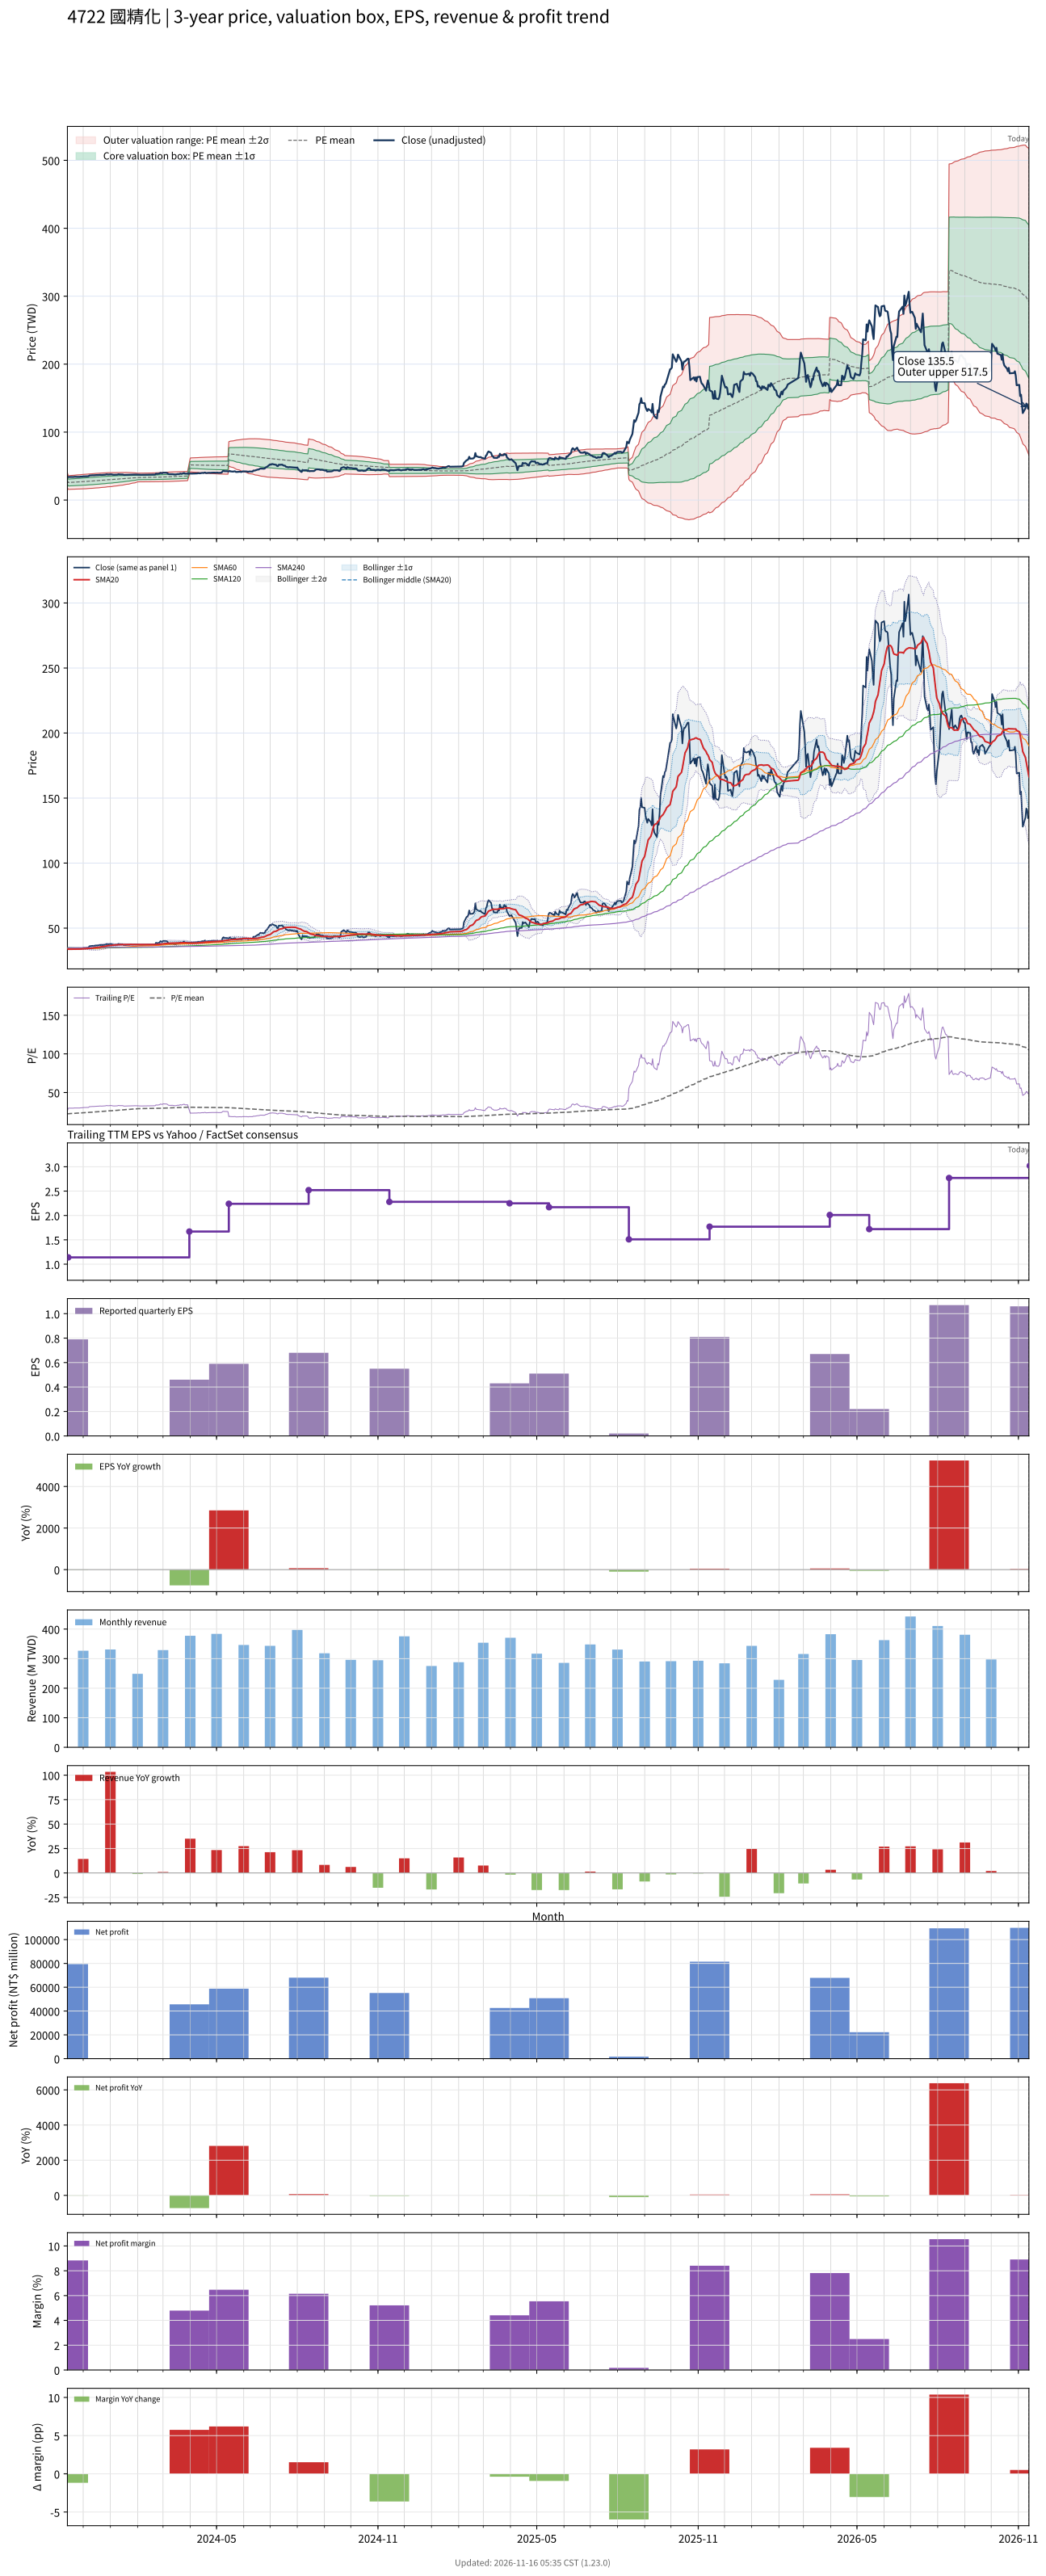

Source data for this figure (header and first rows):
# chart-version: skill-stock-dynamic-val…
date, close, available_date, period_end, eps, ttm_eps, pe, pe_mean, pe_std, price_m2, price_m1, price_mean, price_p1, price_p2, forward_eps, forward_pe, forward_pe_mean, forward_pe_std, forward_price_m2, forward_price_m1, forward_price_mean, forward_price_p1, forward_price_p2, sma20
2023-11-13, 34, 2023-08-14, 2023-06-30, 0.4, 1.29, 26.36, 22.44, 4.345, 17.74, 23.34, 28.95, 34.55, 40.16, , , , , , , , , , 33.84
2023-11-14, 33.9, 2023-11-14, 2023-09-30, 0.79, 1.14, 29.74, 22.54, 4.377, 15.71, 20.7, 25.69, 30.68, 35.67, , , , , , , , , , 33.83
2023-11-15, 33.9, 2023-11-14, 2023-09-30, 0.79, 1.14, 29.74, 22.63, 4.408, 15.75, 20.78, 25.8, 30.83, 35.85, , , , , , , , , , 33.82
2023-11-16, 33.95, 2023-11-14, 2023-09-30, 0.79, 1.14, 29.78, 22.73, 4.438, 15.79, 20.85, 25.91, 30.97, 36.03, , , , , , , , , , 33.82
2023-11-17, 33.95, 2023-11-14, 2023-09-30, 0.79, 1.14, 29.78, 22.82, 4.466, 15.84, 20.93, 26.02, 31.11, 36.2, , , , , , , , , , 33.82
2023-11-20, 33.95, 2023-11-14, 2023-09-30, 0.79, 1.14, 29.78, 22.92, 4.49, 15.89, 21.01, 26.13, 31.25, 36.37, , , , , , , , , , 33.83
2023-11-21, 34.2, 2023-11-14, 2023-09-30, 0.79, 1.14, 30, 23.02, 4.516, 15.94, 21.09, 26.24, 31.39, 36.53, , , , , , , , , , 33.84
2023-11-22, 34.15, 2023-11-14, 2023-09-30, 0.79, 1.14, 29.96, 23.12, 4.536, 16.01, 21.18, 26.35, 31.52, 36.7, , , , , , , , , , 33.85
2023-11-23, 34.15, 2023-11-14, 2023-09-30, 0.79, 1.14, 29.96, 23.22, 4.555, 16.08, 21.27, 26.47, 31.66, 36.85, , , , , , , , , , 33.87
2023-11-24, 34.15, 2023-11-14, 2023-09-30, 0.79, 1.14, 29.96, 23.31, 4.572, 16.15, 21.37, 26.58, 31.79, 37, , , , , , , , , , 33.89
2023-11-27, 34.15, 2023-11-14, 2023-09-30, 0.79, 1.14, 29.96, 23.41, 4.587, 16.23, 21.46, 26.69, 31.92, 37.15, , , , , , , , , , 33.91
2023-11-28, 34.4, 2023-11-14, 2023-09-30, 0.79, 1.14, 30.18, 23.51, 4.604, 16.31, 21.55, 26.8, 32.05, 37.3, , , , , , , , , , 33.95
2023-11-29, 34.45, 2023-11-14, 2023-09-30, 0.79, 1.14, 30.22, 23.61, 4.62, 16.38, 21.65, 26.92, 32.18, 37.45, , , , , , , , , , 34
2023-11-30, 34.5, 2023-11-14, 2023-09-30, 0.79, 1.14, 30.26, 23.71, 4.633, 16.47, 21.75, 27.03, 32.31, 37.59, , , , , , , , , , 34.05
2023-12-01, 34.8, 2023-11-14, 2023-09-30, 0.79, 1.14, 30.53, 23.81, 4.647, 16.55, 21.85, 27.15, 32.44, 37.74, , , , , , , , , , 34.11
2023-12-04, 34.8, 2023-11-14, 2023-09-30, 0.79, 1.14, 30.53, 23.91, 4.661, 16.63, 21.95, 27.26, 32.57, 37.89, , , , , , , , , , 34.16
2023-12-05, 34.95, 2023-11-14, 2023-09-30, 0.79, 1.14, 30.66, 24.02, 4.664, 16.75, 22.07, 27.38, 32.7, 38.02, , , , , , , , , , 34.21
2023-12-06, 35, 2023-11-14, 2023-09-30, 0.79, 1.14, 30.7, 24.13, 4.666, 16.87, 22.19, 27.51, 32.83, 38.15, , , , , , , , , , 34.27
2023-12-07, 35, 2023-11-14, 2023-09-30, 0.79, 1.14, 30.7, 24.24, 4.665, 17, 22.32, 27.63, 32.95, 38.27, , , , , , , , , , 34.32
2023-12-08, 36.1, 2023-11-14, 2023-09-30, 0.79, 1.14, 31.67, 24.36, 4.674, 17.11, 22.44, 27.77, 33.1, 38.42, , , , , , , , , , 34.42
2023-12-11, 36.4, 2023-11-14, 2023-09-30, 0.79, 1.14, 31.93, 24.48, 4.683, 17.23, 22.56, 27.9, 33.24, 38.58, , , , , , , , , , 34.54
2023-12-12, 36.45, 2023-11-14, 2023-09-30, 0.79, 1.14, 31.97, 24.6, 4.689, 17.35, 22.7, 28.04, 33.39, 38.73, , , , , , , , , , 34.67
2023-12-13, 36.4, 2023-11-14, 2023-09-30, 0.79, 1.14, 31.93, 24.72, 4.691, 17.48, 22.83, 28.18, 33.52, 38.87, , , , , , , , , , 34.8
2023-12-14, 36.55, 2023-11-14, 2023-09-30, 0.79, 1.14, 32.06, 24.84, 4.695, 17.61, 22.96, 28.31, 33.66, 39.02, , , , , , , , , , 34.92
2023-12-15, 36.65, 2023-11-14, 2023-09-30, 0.79, 1.14, 32.15, 24.96, 4.696, 17.74, 23.1, 28.45, 33.8, 39.16, , , , , , , , , , 35.06
2023-12-18, 36.75, 2023-11-14, 2023-09-30, 0.79, 1.14, 32.24, 25.08, 4.692, 17.89, 23.24, 28.59, 33.94, 39.29, , , , , , , , , , 35.2
2023-12-19, 36.9, 2023-11-14, 2023-09-30, 0.79, 1.14, 32.37, 25.2, 4.687, 18.04, 23.39, 28.73, 34.07, 39.42, , , , , , , , , , 35.34
2023-12-20, 37.1, 2023-11-14, 2023-09-30, 0.79, 1.14, 32.54, 25.33, 4.682, 18.2, 23.53, 28.87, 34.21, 39.55, , , , , , , , , , 35.48
2023-12-21, 36.95, 2023-11-14, 2023-09-30, 0.79, 1.14, 32.41, 25.45, 4.672, 18.36, 23.69, 29.01, 34.34, 39.67, , , , , , , , , , 35.62
2023-12-22, 36.95, 2023-11-14, 2023-09-30, 0.79, 1.14, 32.41, 25.57, 4.66, 18.53, 23.84, 29.15, 34.46, 39.78, , , , , , , , , , 35.76
2023-12-25, 37.1, 2023-11-14, 2023-09-30, 0.79, 1.14, 32.54, 25.7, 4.644, 18.71, 24, 29.29, 34.59, 39.88, , , , , , , , , , 35.91
2023-12-26, 37.3, 2023-11-14, 2023-09-30, 0.79, 1.14, 32.72, 25.82, 4.626, 18.89, 24.17, 29.44, 34.71, 39.99, , , , , , , , , , 36.05
2023-12-27, 37.55, 2023-11-14, 2023-09-30, 0.79, 1.14, 32.94, 25.95, 4.607, 19.08, 24.33, 29.59, 34.84, 40.09, , , , , , , , , , 36.21
2023-12-28, 37.85, 2023-11-14, 2023-09-30, 0.79, 1.14, 33.2, 26.08, 4.587, 19.28, 24.51, 29.74, 34.97, 40.19, , , , , , , , , , 36.38
2023-12-29, 37.5, 2023-11-14, 2023-09-30, 0.79, 1.14, 32.89, 26.21, 4.558, 19.49, 24.69, 29.88, 35.08, 40.28, , , , , , , , , , 36.51
2024-01-02, 37.8, 2023-11-14, 2023-09-30, 0.79, 1.14, 33.16, 26.35, 4.528, 19.71, 24.87, 30.03, 35.2, 40.36, , , , , , , , , , 36.66
2024-01-03, 37.45, 2023-11-14, 2023-09-30, 0.79, 1.14, 32.85, 26.47, 4.491, 19.94, 25.06, 30.18, 35.3, 40.42, , , , , , , , , , 36.79
2024-01-04, 37.25, 2023-11-14, 2023-09-30, 0.79, 1.14, 32.68, 26.6, 4.448, 20.18, 25.25, 30.33, 35.4, 40.47, , , , , , , , , , 36.9
2024-01-05, 37.15, 2023-11-14, 2023-09-30, 0.79, 1.14, 32.59, 26.73, 4.401, 20.44, 25.45, 30.47, 35.49, 40.5, , , , , , , , , , 37.01
2024-01-08, 37.35, 2023-11-14, 2023-09-30, 0.79, 1.14, 32.76, 26.85, 4.352, 20.69, 25.65, 30.61, 35.58, 40.54, , , , , , , , , , 37.07
2024-01-09, 37.35, 2023-11-14, 2023-09-30, 0.79, 1.14, 32.76, 26.98, 4.306, 20.94, 25.85, 30.76, 35.66, 40.57, , , , , , , , , , 37.12
2024-01-10, 37.9, 2023-11-14, 2023-09-30, 0.79, 1.14, 33.25, 27.11, 4.26, 21.19, 26.05, 30.9, 35.76, 40.61, , , , , , , , , , 37.19
2024-01-11, 37.75, 2023-11-14, 2023-09-30, 0.79, 1.14, 33.11, 27.23, 4.222, 21.41, 26.23, 31.04, 35.85, 40.67, , , , , , , , , , 37.26
2024-01-12, 37.65, 2023-11-14, 2023-09-30, 0.79, 1.14, 33.03, 27.35, 4.177, 21.66, 26.42, 31.18, 35.94, 40.7, , , , , , , , , , 37.31
2024-01-15, 37.65, 2023-11-14, 2023-09-30, 0.79, 1.14, 33.03, 27.47, 4.121, 21.93, 26.62, 31.32, 36.02, 40.72, , , , , , , , , , 37.36
2024-01-16, 37.15, 2023-11-14, 2023-09-30, 0.79, 1.14, 32.59, 27.6, 4.053, 22.22, 26.84, 31.46, 36.08, 40.7, , , , , , , , , , 37.38
2024-01-17, 36.95, 2023-11-14, 2023-09-30, 0.79, 1.14, 32.41, 27.72, 3.981, 22.52, 27.06, 31.6, 36.13, 40.67, , , , , , , , , , 37.38
2024-01-18, 36.95, 2023-11-14, 2023-09-30, 0.79, 1.14, 32.41, 27.83, 3.906, 22.82, 27.28, 31.73, 36.18, 40.64, , , , , , , , , , 37.38
2024-01-19, 37.1, 2023-11-14, 2023-09-30, 0.79, 1.14, 32.54, 27.95, 3.828, 23.14, 27.5, 31.87, 36.23, 40.59, , , , , , , , , , 37.38
2024-01-22, 37.25, 2023-11-14, 2023-09-30, 0.79, 1.14, 32.68, 28.07, 3.746, 23.46, 27.73, 32, 36.27, 40.54, , , , , , , , , , 37.4
2024-01-23, 37.2, 2023-11-14, 2023-09-30, 0.79, 1.14, 32.63, 28.19, 3.658, 23.8, 27.97, 32.14, 36.31, 40.48, , , , , , , , , , 37.41
2024-01-24, 37.5, 2023-11-14, 2023-09-30, 0.79, 1.14, 32.89, 28.32, 3.566, 24.15, 28.22, 32.28, 36.34, 40.41, , , , , , , , , , 37.41
2024-01-25, 37.5, 2023-11-14, 2023-09-30, 0.79, 1.14, 32.89, 28.44, 3.474, 24.5, 28.46, 32.42, 36.38, 40.34, , , , , , , , , , 37.41
2024-01-26, 37.35, 2023-11-14, 2023-09-30, 0.79, 1.14, 32.76, 28.56, 3.366, 24.88, 28.72, 32.55, 36.39, 40.23, , , , , , , , , , 37.39
2024-01-29, 37.5, 2023-11-14, 2023-09-30, 0.79, 1.14, 32.89, 28.68, 3.246, 25.29, 29, 32.7, 36.4, 40.1, , , , , , , , , , 37.39
2024-01-30, 37.4, 2023-11-14, 2023-09-30, 0.79, 1.14, 32.81, 28.81, 3.11, 25.75, 29.29, 32.84, 36.38, 39.93, , , , , , , , , , 37.37
2024-01-31, 37.45, 2023-11-14, 2023-09-30, 0.79, 1.14, 32.85, 28.93, 2.955, 26.25, 29.62, 32.98, 36.35, 39.72, , , , , , , , , , 37.37
2024-02-01, 37.4, 2023-11-14, 2023-09-30, 0.79, 1.14, 32.81, 29.06, 2.791, 26.76, 29.95, 33.13, 36.31, 39.49, , , , , , , , , , 37.38
2024-02-02, 37.35, 2023-11-14, 2023-09-30, 0.79, 1.14, 32.76, 29.11, 2.805, 26.79, 29.99, 33.18, 36.38, 39.58, , , , , , , , , , 37.38
... 669 more rows
